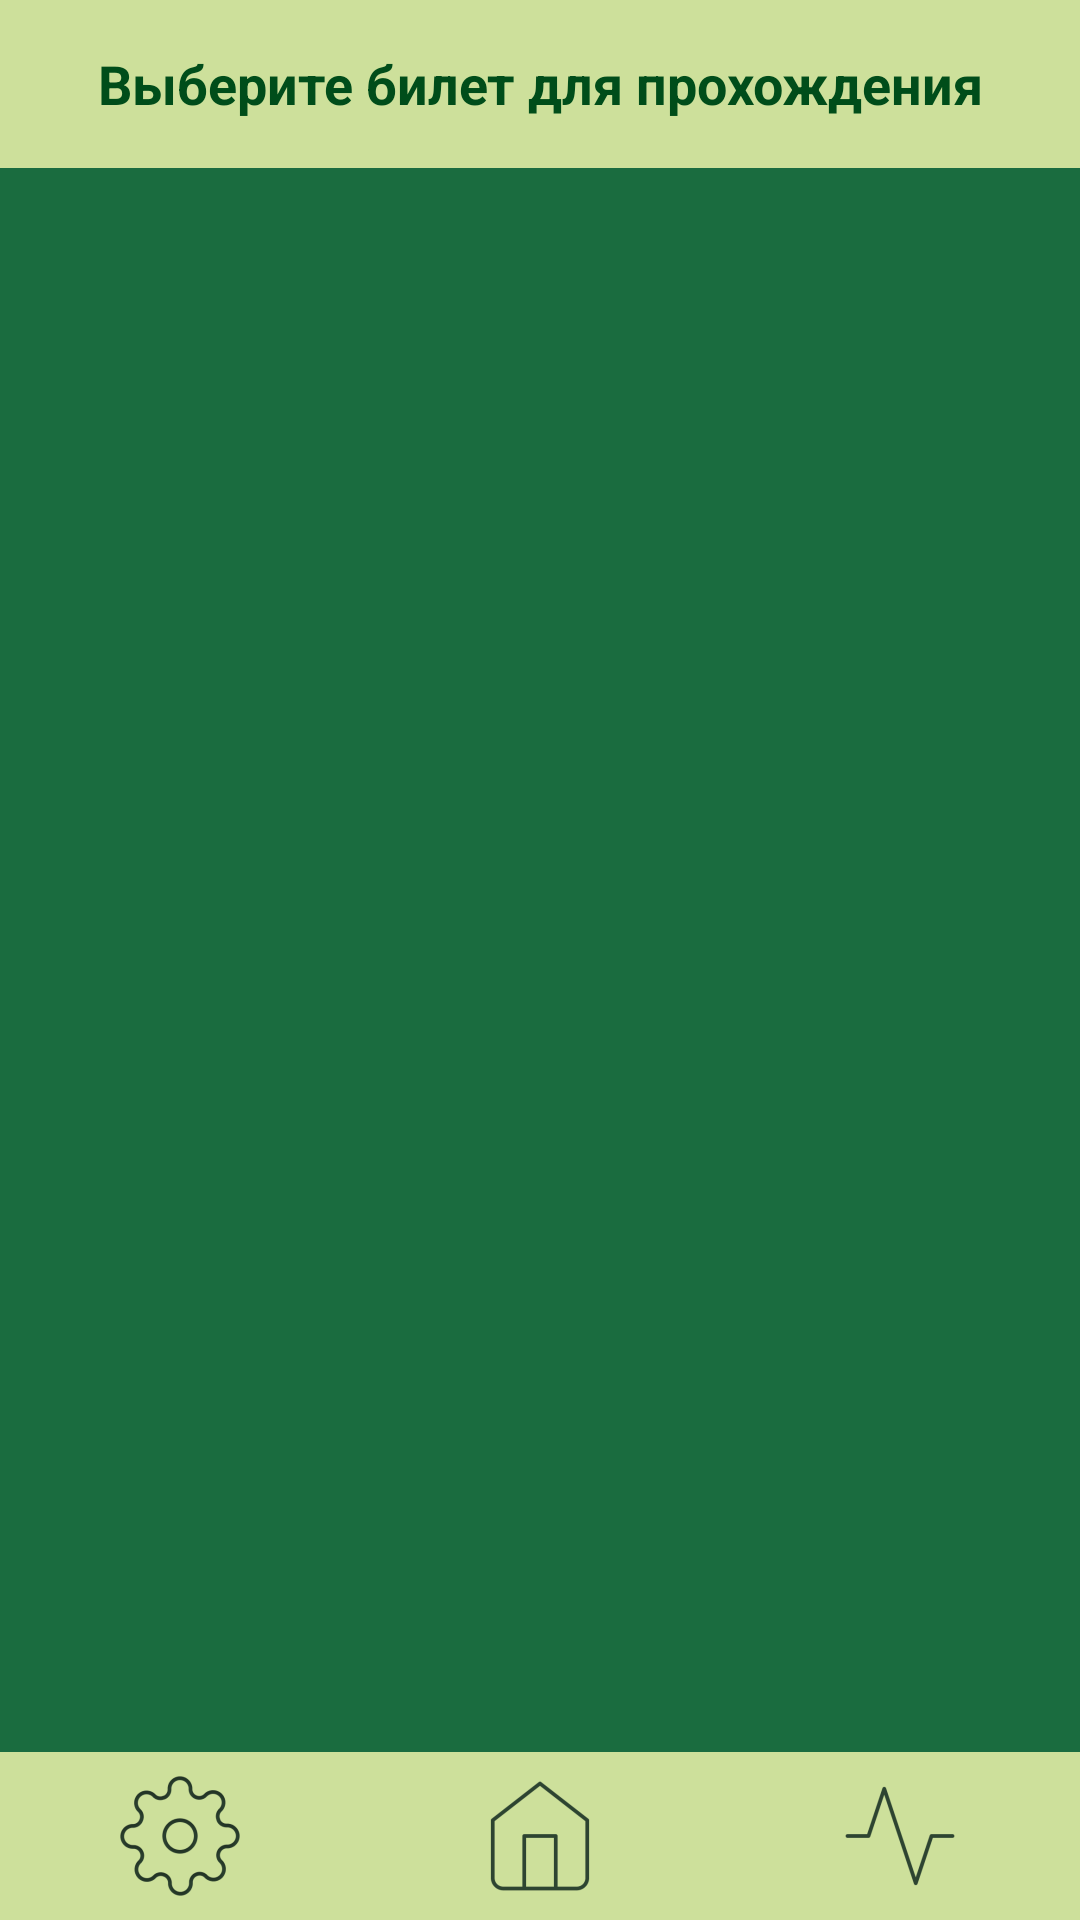

Android layout source for this screen:
<!-- AndroidManifest.xml: application theme Theme.Auraveda -->
<!-- res/layout/activity_tickets.xml -->
<?xml version="1.0" encoding="utf-8"?>
<androidx.constraintlayout.widget.ConstraintLayout
    xmlns:android="http://schemas.android.com/apk/res/android"
    xmlns:app="http://schemas.android.com/apk/res-auto"
    xmlns:tools="http://schemas.android.com/tools"
    android:id="@+id/rootConstraintLayout"
    android:layout_width="match_parent"
    android:layout_height="match_parent"
    android:background="#1A6C3F">

    
    <TextView
        android:id="@+id/topBar"
        android:layout_width="0dp"
        android:layout_height="56dp"
        android:background="#CDE09B"
        android:gravity="center"
        android:text="Выберите билет для прохождения"
        android:textColor="#004D1A"
        android:textSize="18sp"
        android:textStyle="bold"
        app:layout_constraintEnd_toEndOf="parent"
        app:layout_constraintStart_toStartOf="parent"
        app:layout_constraintTop_toTopOf="parent" />

    
    <ScrollView
        android:layout_width="match_parent"
        android:layout_height="0dp"
        android:layout_marginTop="16dp"
        android:fillViewport="true"
        app:layout_constraintBottom_toTopOf="@+id/bottomNavigation"
        app:layout_constraintEnd_toEndOf="parent"
        app:layout_constraintStart_toStartOf="parent"
        app:layout_constraintTop_toBottomOf="@id/topBar">

        <LinearLayout
            android:id="@+id/buttonsContainer"
            android:layout_width="match_parent"
            android:layout_height="wrap_content"
            android:orientation="vertical"
            android:padding="8dp">

            
        </LinearLayout>
    </ScrollView>

    
    <include
        android:id="@+id/bottomNavigation"
        layout="@layout/bottom_navigation"
        android:layout_width="match_parent"
        android:layout_height="wrap_content"
        app:layout_constraintBottom_toBottomOf="parent"
        app:layout_constraintEnd_toEndOf="parent"
        app:layout_constraintStart_toStartOf="parent" />

</androidx.constraintlayout.widget.ConstraintLayout>
<!-- res/layout/bottom_navigation.xml (included above) -->
<?xml version="1.0" encoding="utf-8"?>
<androidx.constraintlayout.widget.ConstraintLayout xmlns:android="http://schemas.android.com/apk/res/android"
    xmlns:app="http://schemas.android.com/apk/res-auto"
    xmlns:tools="http://schemas.android.com/tools"
    android:layout_width="match_parent"
    android:layout_height="match_parent">

    <LinearLayout
        android:id="@+id/bottomBar"
        android:layout_width="0dp"
        android:layout_height="56dp"
        android:background="#CDE09B"
        android:gravity="center"
        android:orientation="horizontal"
        android:weightSum="3"
        app:layout_constraintBottom_toBottomOf="parent"
        app:layout_constraintEnd_toEndOf="parent"
        app:layout_constraintStart_toStartOf="parent">

        <LinearLayout
            android:layout_width="0dp"
            android:layout_height="match_parent"
            android:layout_weight="1"
            android:gravity="center"
            android:orientation="vertical">

            <ImageButton
                android:layout_width="match_parent"
                android:layout_height="match_parent"
                android:layout_gravity="center"
                android:backgroundTint="#00FFFFFF"
                android:foregroundTint="#FFFFFF"
                android:src="@mipmap/ic_setting_foreground" />


        </LinearLayout>

        <LinearLayout
            android:layout_width="0dp"
            android:layout_height="match_parent"
            android:layout_weight="1"
            android:gravity="center"
            android:orientation="vertical">

            <ImageButton
                android:layout_width="match_parent"
                android:layout_height="match_parent"
                android:layout_gravity="center"
                android:background="@mipmap/ic_home_foreground"
                android:backgroundTint="#00FFFFFF"
                android:src="@mipmap/ic_home_foreground" />


        </LinearLayout>

        <LinearLayout
            android:layout_width="0dp"
            android:layout_height="match_parent"
            android:layout_weight="1"
            android:gravity="center"
            android:orientation="vertical">

            <ImageButton
                android:layout_width="match_parent"
                android:layout_height="match_parent"
                android:layout_gravity="center"
                android:backgroundTint="#00FFFFFF"
                android:src="@mipmap/ic_stats_foreground" />


        </LinearLayout>

    </LinearLayout>

</androidx.constraintlayout.widget.ConstraintLayout>
<!-- resources referenced by this layout -->
<resources>
  <!-- mipmap ic_home_foreground: webp bitmap (mipmap-hdpi, 636 bytes) -->
  <!-- mipmap ic_setting_foreground: webp bitmap (mipmap-hdpi, 2210 bytes) -->
  <!-- mipmap ic_stats_foreground: webp bitmap (mipmap-hdpi, 568 bytes) -->
  <style name="Theme.Auraveda" parent="Base.Theme.Auraveda" />
  <style name="Base.Theme.Auraveda" parent="Theme.Material3.DayNight.NoActionBar">
          
          
      </style>
</resources>
